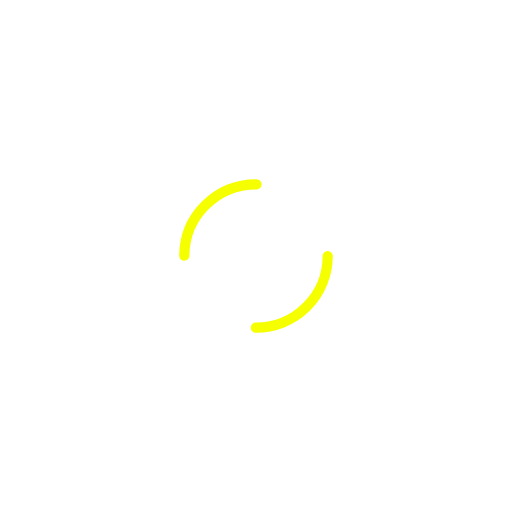
t = 0.00 s
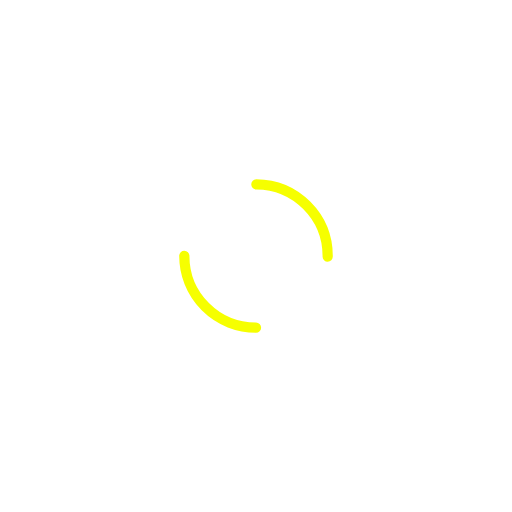
t = 0.50 s
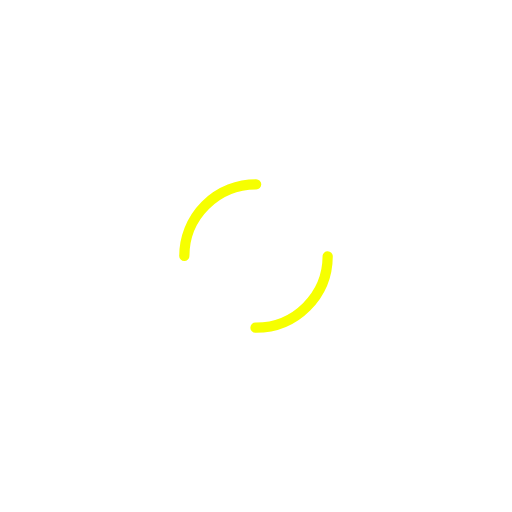
t = 1.00 s
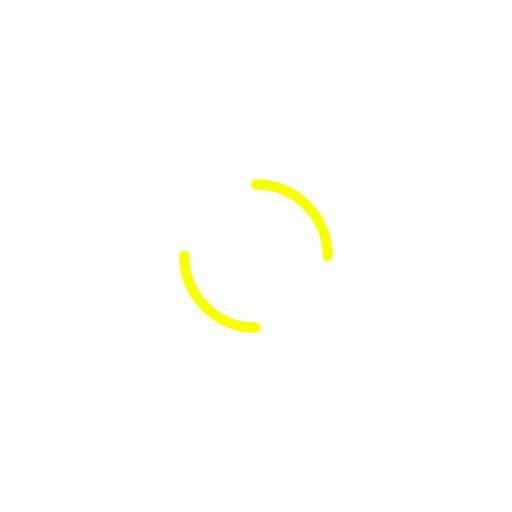
t = 1.50 s

The animated SVG that drew these frames (rendered in a browser with its animation timeline set to each time). Animation: 1 SMIL element (animateTransform=1); one cycle of 2.00 s, repeats indefinitely.

<svg width="141px"  height="141px"  xmlns="http://www.w3.org/2000/svg" viewBox="0 0 100 100" preserveAspectRatio="xMidYMid" class="lds-dual-ring" style="background: none;">
    <circle cx="50" cy="50" ng-attr-r="{{config.radius}}" ng-attr-stroke-width="{{config.width}}" ng-attr-stroke="{{config.stroke}}" ng-attr-stroke-dasharray="{{config.dasharray}}" fill="none" stroke-linecap="round" r="14" stroke-width="2" stroke="#f6ff00" stroke-dasharray="21.991148575128552 21.991148575128552" transform="rotate(303 50 50)">
      <animateTransform attributeName="transform" type="rotate" calcMode="linear" values="0 50 50;360 50 50" keyTimes="0;1" dur="2s" begin="0s" repeatCount="indefinite"></animateTransform>
    </circle>
  </svg>
